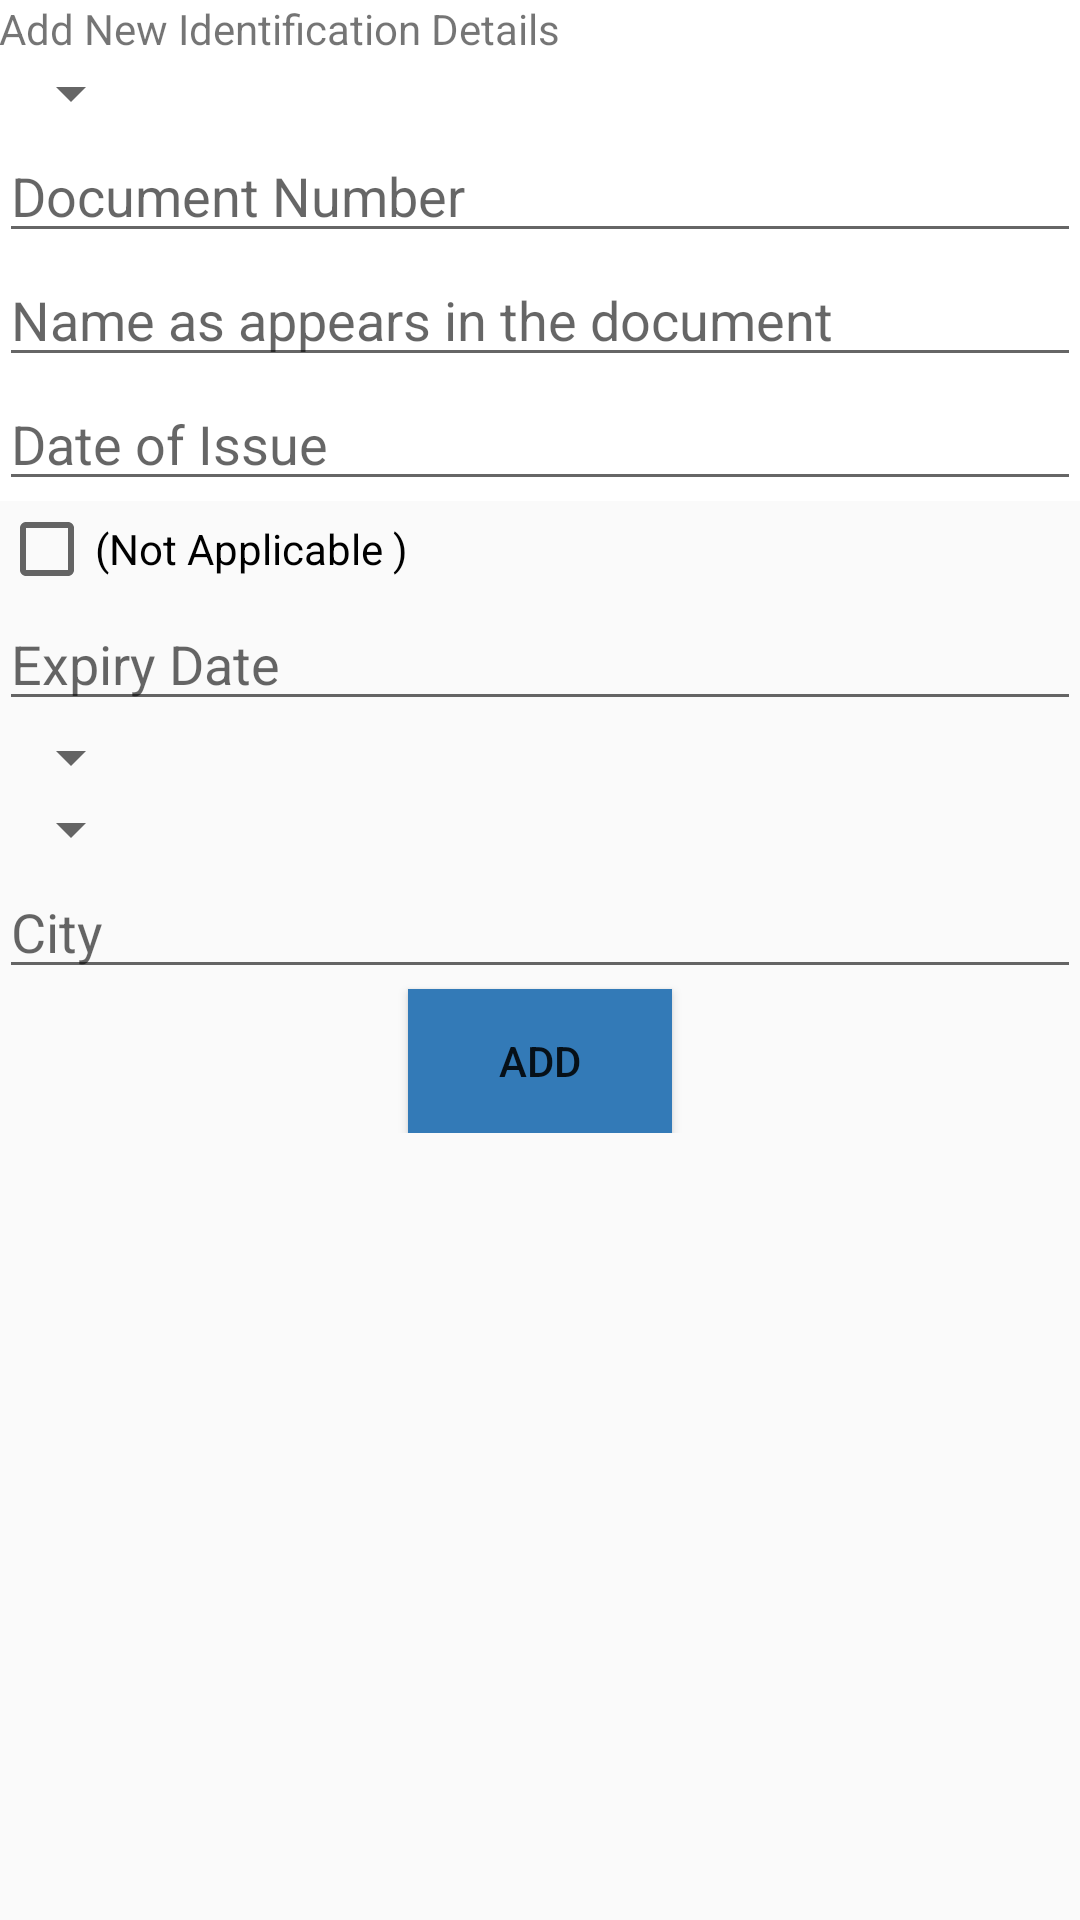

Write the Android layout XML for this screen, with the resource values it uses.
<!-- AndroidManifest.xml: application theme AppTheme -->
<!-- res/layout/activity_add_new_id_info.xml -->
<?xml version="1.0" encoding="utf-8"?>
<RelativeLayout xmlns:android="http://schemas.android.com/apk/res/android"
    xmlns:tools="http://schemas.android.com/tools"
    android:layout_width="match_parent"
    android:layout_height="match_parent"
    android:paddingBottom="@dimen/activity_vertical_margin"
    android:paddingLeft="@dimen/activity_horizontal_margin"
    android:paddingRight="@dimen/activity_horizontal_margin"
    android:paddingTop="@dimen/activity_vertical_margin"
    tools:context="com.example.gaurav.vouchdog.AddNewIdInfo">
    <ScrollView
        android:layout_width="match_parent"
        android:layout_height="match_parent">
        <LinearLayout
            android:layout_width="match_parent"
            android:layout_height="match_parent"
            android:orientation="vertical">
        <LinearLayout
            android:layout_width="match_parent"
            android:layout_height="wrap_content"
            android:orientation="vertical"
            android:background="#FFFFFF">


            <TextView
                android:layout_width="wrap_content"
                android:layout_height="wrap_content"
                android:text="Add New Identification Details"
                android:id="@+id/textView35" />

            <Spinner
                android:layout_width="wrap_content"
                android:layout_height="wrap_content"
                android:id="@+id/spinner10" />

            <EditText
                android:layout_width="match_parent"
                android:layout_height="wrap_content"
                android:id="@+id/editText31"
                android:hint="Document Number" />

            <EditText
                android:layout_width="match_parent"
                android:layout_height="wrap_content"
                android:id="@+id/editText32"
                android:hint="Name as appears in the document" />

            <EditText
                android:layout_width="match_parent"
                android:layout_height="wrap_content"
                android:id="@+id/editText33"
                android:hint="Date of Issue" />

        </LinearLayout>
        <LinearLayout
            android:orientation="vertical"
            android:layout_width="match_parent"
            android:layout_height="wrap_content"
            android:layout_marginBottom="43dp"
            android:layout_alignParentBottom="true"
            android:layout_alignParentLeft="true"
            android:layout_alignParentStart="true">

            <CheckBox
                android:layout_width="wrap_content"
                android:layout_height="wrap_content"
                android:text="(Not Applicable )"
                android:id="@+id/checkBox10"
                android:checked="false" />

            <EditText
                android:layout_width="match_parent"
                android:layout_height="wrap_content"
                android:id="@+id/editText35"
                android:hint="Expiry Date" />

            <Spinner
                android:layout_width="wrap_content"
                android:layout_height="wrap_content"
                android:id="@+id/spinner11" />

            <Spinner
                android:layout_width="wrap_content"
                android:layout_height="wrap_content"
                android:id="@+id/spinner12" />

            <EditText
                android:layout_width="match_parent"
                android:layout_height="wrap_content"
                android:id="@+id/editText34"
                android:hint="City" />

            <Button
                android:layout_width="wrap_content"
                android:layout_height="wrap_content"
                android:text="Add"
                android:id="@+id/button8"
                android:layout_gravity="center"
                android:background="#337AB7" />
        </LinearLayout>
        </LinearLayout>

    </ScrollView>


</RelativeLayout>
<!-- resources referenced by this layout -->
<resources>
  <style name="AppTheme" parent="Theme.AppCompat.Light.DarkActionBar">
          
  
          <item name="colorPrimary">#EEEEEE</item>
          <item name="colorPrimaryDark">@color/colorPrimaryDark</item>
          <item name="colorAccent">@color/colorAccent</item>
      </style>
  <!-- not gathered from this repository: default colours our renderer supplied (Android Studio template values) -->
  <color name="colorPrimaryDark">#FF3700B3</color>
  <color name="colorAccent">#FF03DAC5</color>
</resources>
